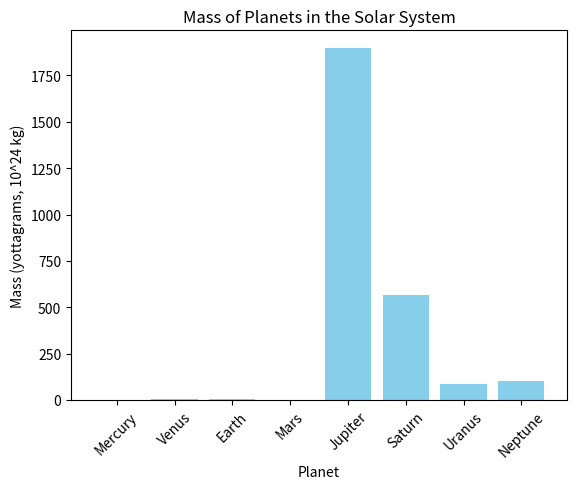

Reproduce this figure in Python.
import matplotlib.pyplot as plt

# Define the weight (mass) of each planet in the solar system in yottagrams (10^24 kg)
planet_weights = {
    'Mercury': 0.33,
    'Venus': 4.87,
    'Earth': 5.97,
    'Mars': 0.64,
    'Jupiter': 1898,
    'Saturn': 568,
    'Uranus': 86.8,
    'Neptune': 102,
}

# Plotting the weights of the planets
fig, ax = plt.subplots()
ax.bar(planet_weights.keys(), planet_weights.values(), color='skyblue')
ax.set_xlabel('Planet')
ax.set_ylabel('Mass (yottagrams, 10^24 kg)')
ax.set_title('Mass of Planets in the Solar System')

# Display the plot
plt.xticks(rotation=45)
plt.show()
